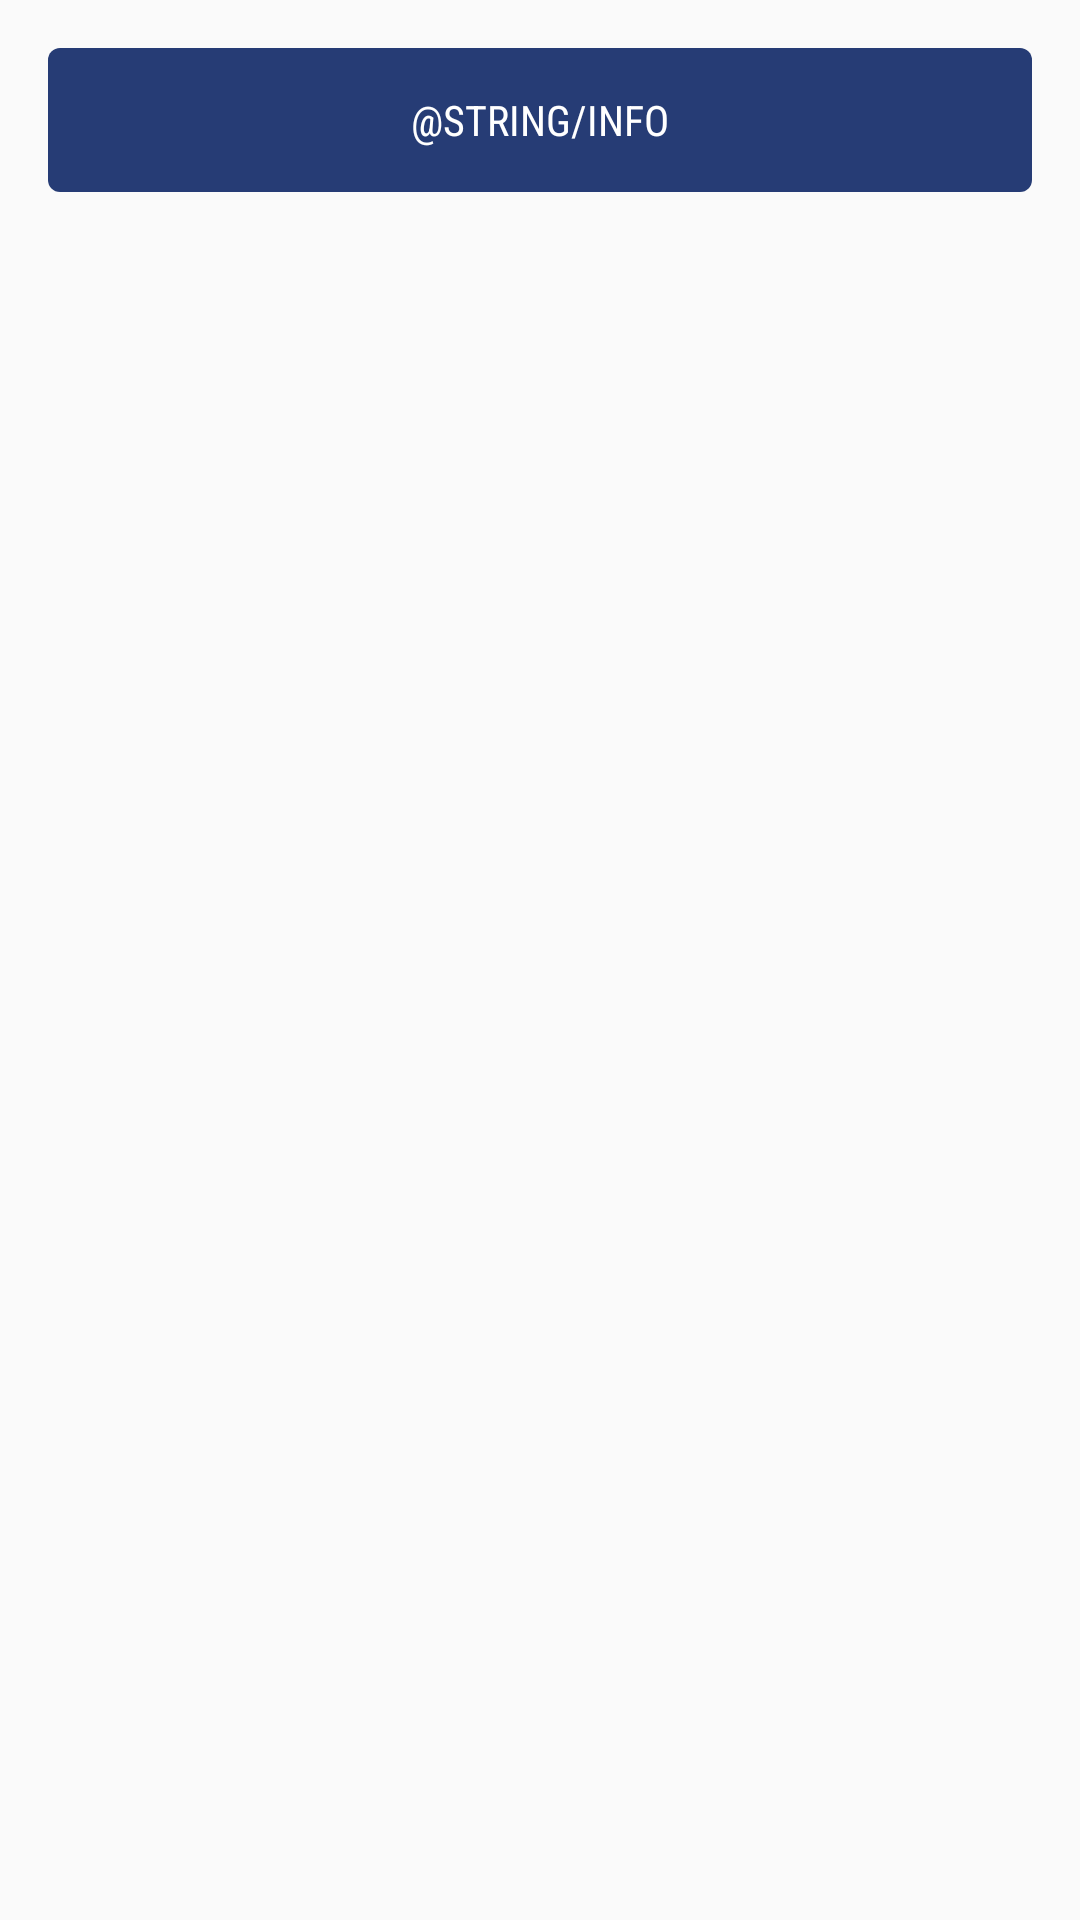

The Android layout XML behind this screen, and the referenced resources:
<!-- AndroidManifest.xml: application theme AppTheme -->
<!-- res/layout/fragment_information.xml -->
<?xml version="1.0" encoding="utf-8"?>
<LinearLayout xmlns:android="http://schemas.android.com/apk/res/android"
    android:layout_width="match_parent"
    android:layout_height="match_parent"
    android:orientation="vertical">
        <Button
            android:id="@+id/infoButton"
            android:background="@drawable/selector_login"
            android:fontFamily="sans-serif-condensed"
            android:textColor="@color/colorAccentWhite"
            android:layout_width="match_parent"
            android:layout_height="wrap_content"
            android:layout_gravity="top"
            android:layout_margin="16dp"
            android:onClick="onInfoClicked"
            android:text="@string/info"/>
    <TableLayout
        android:id="@+id/table_main"
        android:layout_width="wrap_content"
        android:layout_height="wrap_content"
        android:layout_centerHorizontal="true" >
    </TableLayout>

</LinearLayout>
<!-- resources referenced by this layout -->
<resources>
  <color name="colorAccentWhite">#FFFFFF</color>
  <!-- drawable selector_login (drawable) -->
  <?xml version="1.0" encoding="utf-8"?>
  <selector xmlns:android="http://schemas.android.com/apk/res/android">
  
      
      <item android:state_pressed="true">
          <shape android:shape="rectangle" android:tint="@color/colorAccentGreen">
              <corners android:radius="4dp" />
          </shape>
      </item>
  
      
      <item android:drawable="@color/colorAccentBlue" android:state_activated="true" />
  
      
      <item>
          <shape android:shape="rectangle" android:tint="@color/colorAccentBlue">
              <corners android:radius="4dp" />
          </shape>
      </item>
  
  </selector>
  <style name="AppTheme" parent="Theme.AppCompat.Light.DarkActionBar">
          
          <item name="colorPrimary">@color/colorPrimary</item>
          <item name="colorPrimaryDark">@color/colorPrimaryDark</item>
          <item name="colorAccent">@color/colorAccent</item>
      </style>
  <color name="colorAccentGreen">#72C738</color>
  <color name="colorAccentBlue">#263C75</color>
  <color name="colorPrimary">#3F51B5</color>
  <color name="colorPrimaryDark">#303F9F</color>
  <color name="colorAccent">#FF4081</color>
</resources>
